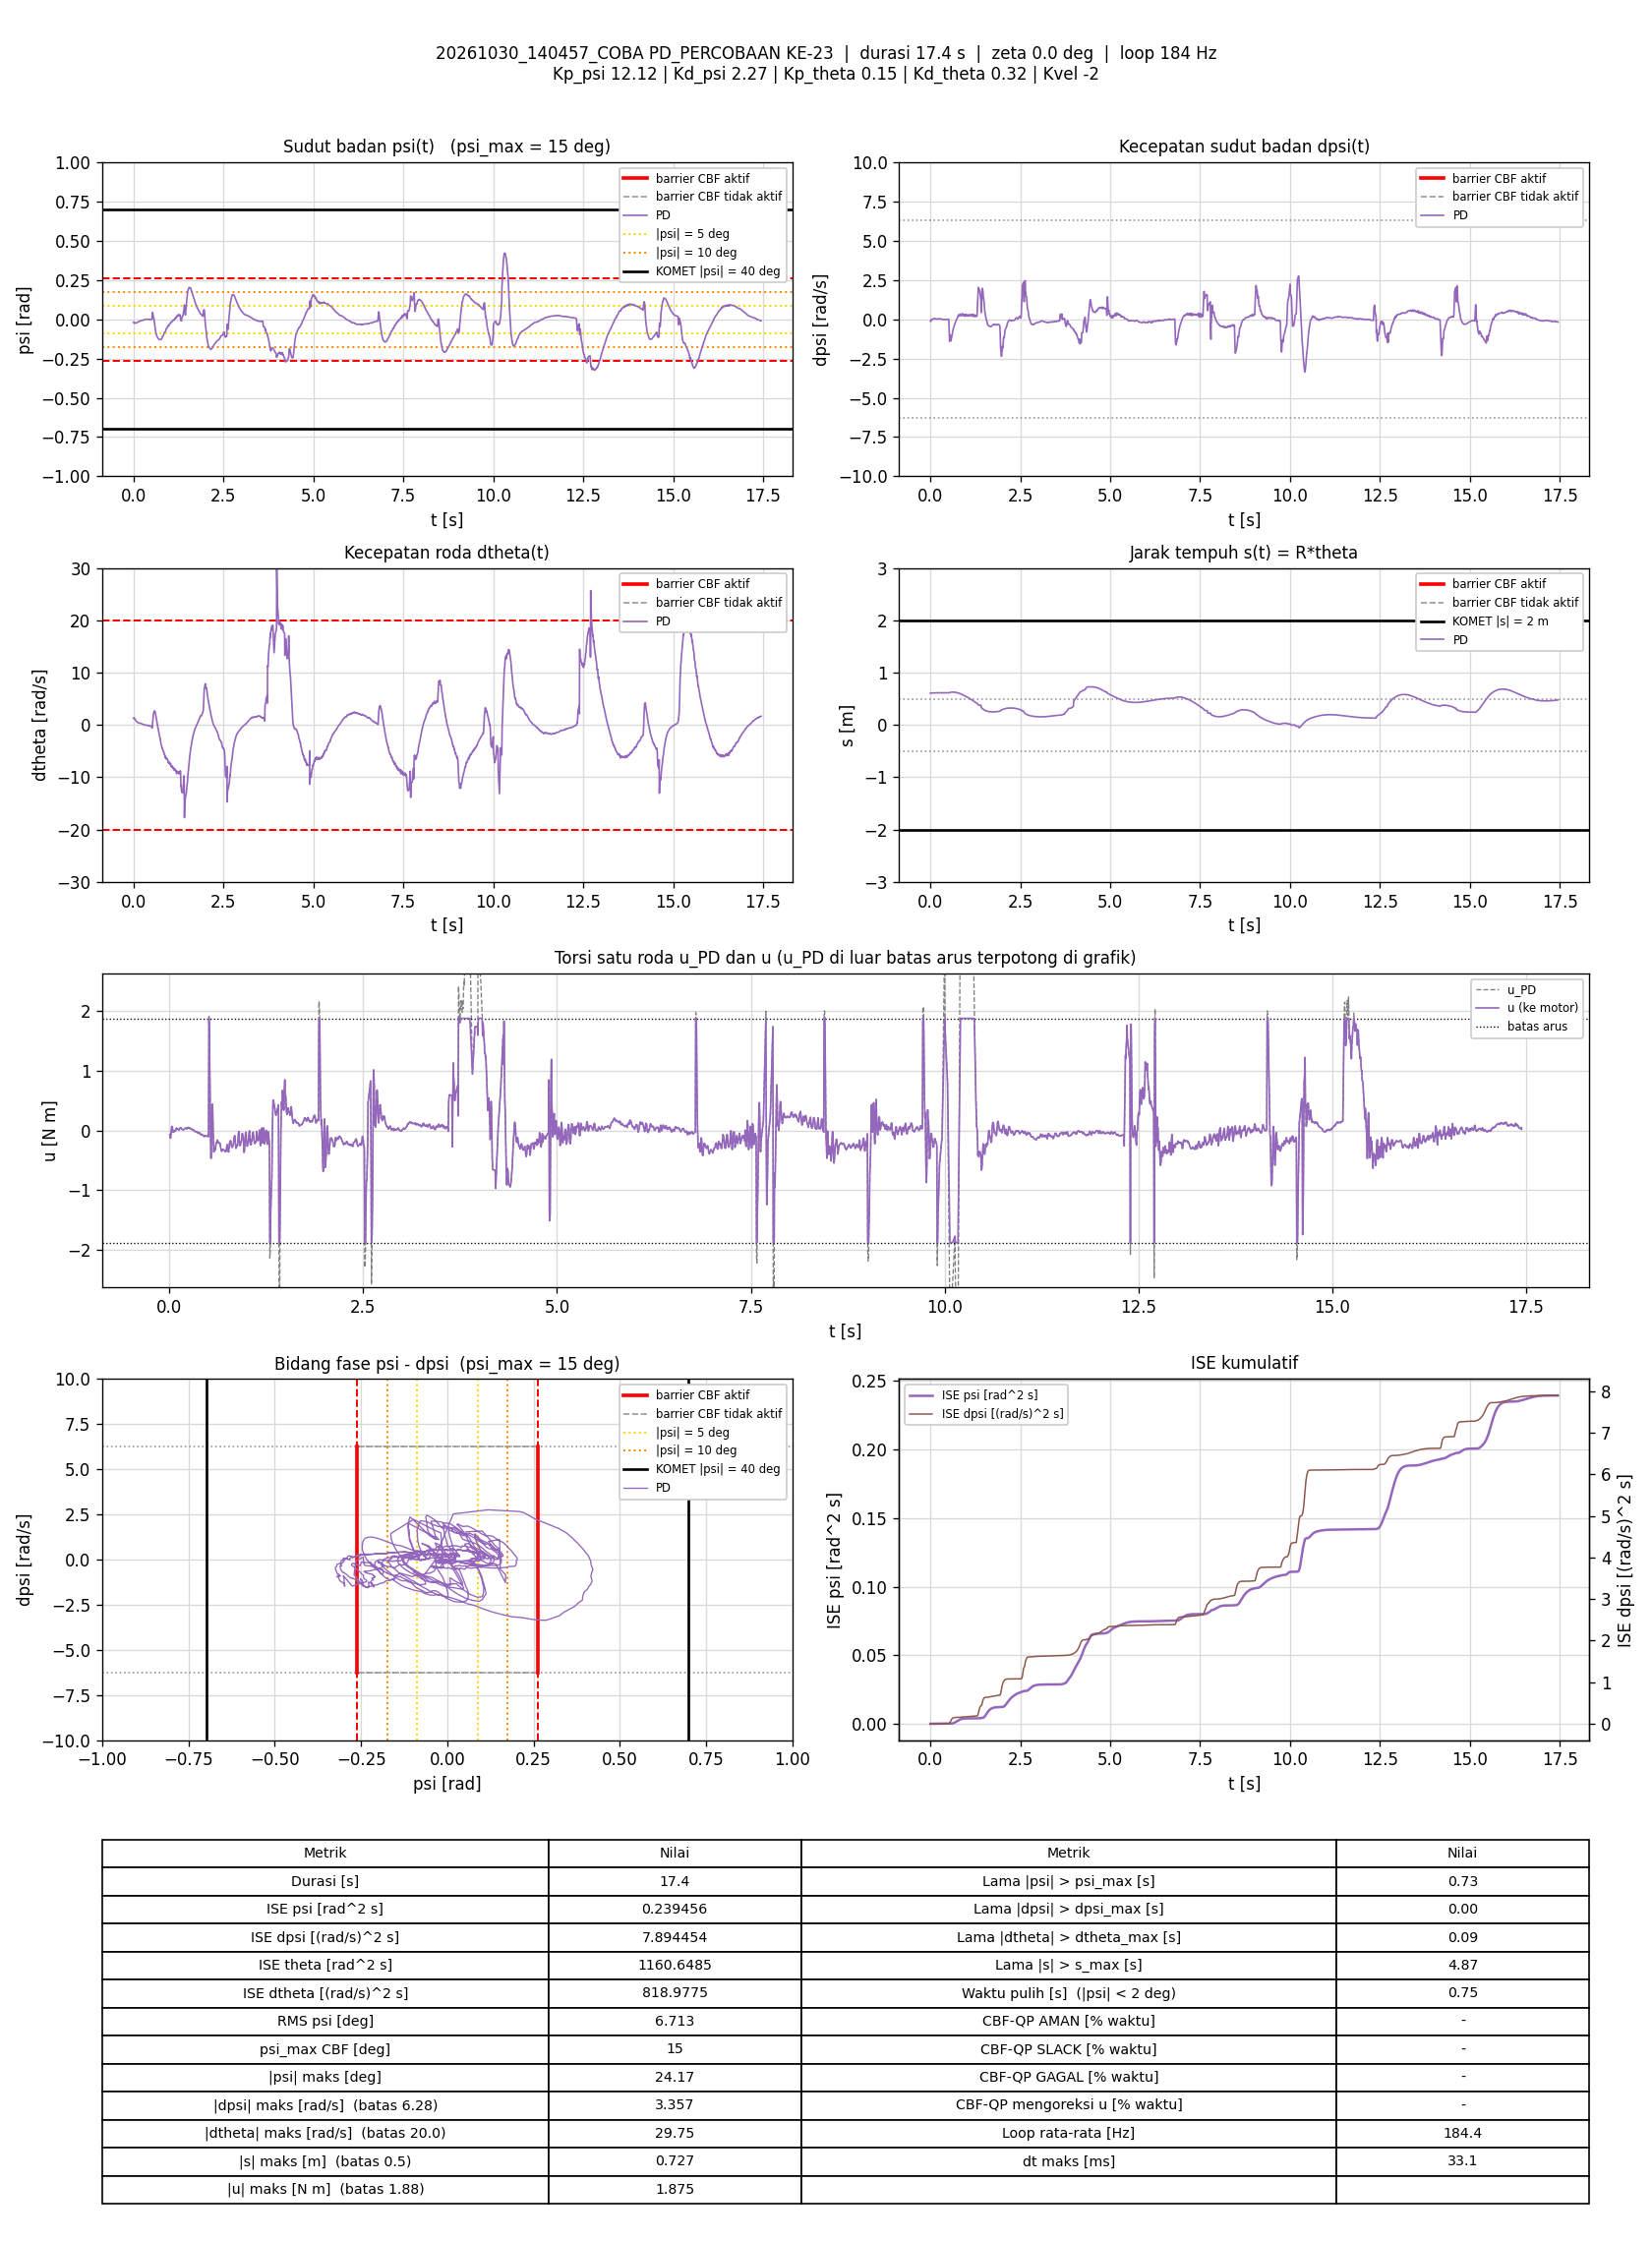

Values plotted in this chart, from the file beside it:
t_s, theta_rad, dtheta_rad_s, psi_rad, dpsi_rad_s, error_theta, error_dtheta, error_psi, error_dpsi, u_PD_Nm, u_Nm, status_cbf, dorong_N, ISE_theta, ISE_dtheta, ISE_psi, ISE_dpsi, Kp_psi, Kd_psi, Kp_theta, Kd_theta, Kvel, Alpha_1, Alpha_2
0.006015, 12.13, 1.277, -0.01864, -0.1099, -12.13, -1.277, 0.01864, 0.1099, -0.06656, -0.06656, -, 0, 0.8849, 0.009813, 2.0894368e-06, 7.2601243e-05, 12.12, 2.27, 0.15, 0.32, -2, 7.42, 8.45
0.0111, 12.15, 1.221, -0.0174, -0.132, -12.15, -1.221, 0.0174, 0.132, -0.1199, -0.1199, -, 0, 1.636, 0.01739, 3.6291526e-06, 0.0001612, 12.12, 2.27, 0.15, 0.32, -2, 7.42, 8.45
0.01693, 12.16, 1.294, -0.01888, -0.1377, -12.16, -1.294, 0.01888, 0.1377, -0.1272, -0.1272, -, 0, 2.498, 0.02715, 5.7074659e-06, 0.0002717, 12.12, 2.27, 0.15, 0.32, -2, 7.42, 8.45
0.02191, 12.16, 1.303, -0.02185, -0.08868, -12.16, -1.303, 0.02185, 0.08868, -0.04907, -0.04907, -, 0, 3.235, 0.03562, 8.0863688e-06, 0.0003109, 12.12, 2.27, 0.15, 0.32, -2, 7.42, 8.45
0.02691, 12.17, 1.314, -0.02462, -0.03858, -12.17, -1.314, 0.02462, 0.03858, 0.03453, 0.03453, -, 0, 3.975, 0.04425, 1.1116322e-05, 0.0003183, 12.12, 2.27, 0.15, 0.32, -2, 7.42, 8.45
0.03191, 12.17, 1.234, -0.02584, -0.005672, -12.17, -1.234, 0.02584, 0.005672, 0.06874, 0.06874, -, 0, 4.716, 0.05186, 1.4456687e-05, 0.0003185, 12.12, 2.27, 0.15, 0.32, -2, 7.42, 8.45
0.03694, 12.18, 1.182, -0.02564, -0.001542, -12.18, -1.182, 0.02564, 0.001542, 0.06391, 0.06391, -, 0, 5.461, 0.05888, 1.7760745e-05, 0.0003185, 12.12, 2.27, 0.15, 0.32, -2, 7.42, 8.45
0.0419, 12.18, 1.076, -0.02462, -0.01127, -12.18, -1.076, 0.02462, 0.01127, 0.02051, 0.02051, -, 0, 6.197, 0.06463, 2.0765791e-05, 0.0003191, 12.12, 2.27, 0.15, 0.32, -2, 7.42, 8.45
0.04688, 12.19, 0.9893, -0.02364, -0.02379, -12.19, -0.9893, 0.02364, 0.02379, -0.0239, -0.0239, -, 0, 6.936, 0.0695, 2.3546354e-05, 0.0003219, 12.12, 2.27, 0.15, 0.32, -2, 7.42, 8.45
0.05187, 12.19, 0.9614, -0.02307, -0.02566, -12.19, -0.9614, 0.02307, 0.02566, -0.0302, -0.0302, -, 0, 7.678, 0.07411, 2.620389e-05, 0.0003252, 12.12, 2.27, 0.15, 0.32, -2, 7.42, 8.45
0.05789, 12.19, 0.9335, -0.02338, -0.009669, -12.19, -0.9335, 0.02338, 0.009669, -0.006619, -0.006619, -, 0, 8.573, 0.07936, 2.949516e-05, 0.0003258, 12.12, 2.27, 0.15, 0.32, -2, 7.42, 8.45
0.06294, 12.2, 0.8621, -0.02362, 0.0003231, -12.2, -0.8621, 0.02362, -0.0003231, -0.00973, -0.00973, -, 0, 9.325, 0.08311, 3.2314604e-05, 0.0003258, 12.12, 2.27, 0.15, 0.32, -2, 7.42, 8.45
0.06787, 12.2, 0.8205, -0.02331, 0.001922, -12.2, -0.8205, 0.02331, -0.001922, -0.01559, -0.01559, -, 0, 10.06, 0.08643, 3.4993663e-05, 0.0003258, 12.12, 2.27, 0.15, 0.32, -2, 7.42, 8.45
0.07295, 12.2, 0.7659, -0.02308, 0.01005, -12.2, -0.7659, 0.02308, -0.01005, -0.01179, -0.01179, -, 0, 10.82, 0.08941, 3.7698827e-05, 0.0003263, 12.12, 2.27, 0.15, 0.32, -2, 7.42, 8.45
0.07788, 12.21, 0.7379, -0.02301, 0.01591, -12.21, -0.7379, 0.02301, -0.01591, -0.006632, -0.006632, -, 0, 11.55, 0.0921, 4.0309527e-05, 0.0003275, 12.12, 2.27, 0.15, 0.32, -2, 7.42, 8.45
0.083, 12.21, 0.6968, -0.02299, 0.0335, -12.21, -0.6968, 0.02299, -0.0335, 0.02041, 0.02041, -, 0, 12.31, 0.09458, 4.3013637e-05, 0.0003333, 12.12, 2.27, 0.15, 0.32, -2, 7.42, 8.45
0.0879, 12.21, 0.6444, -0.0228, 0.03869, -12.21, -0.6444, 0.0228, -0.03869, 0.01774, 0.01774, -, 0, 13.04, 0.09662, 4.5558632e-05, 0.0003406, 12.12, 2.27, 0.15, 0.32, -2, 7.42, 8.45
0.09294, 12.21, 0.6358, -0.02211, 0.04629, -12.21, -0.6358, 0.02211, -0.04629, 0.04053, 0.04053, -, 0, 13.79, 0.09865, 4.8022798e-05, 0.0003514, 12.12, 2.27, 0.15, 0.32, -2, 7.42, 8.45
0.09882, 12.22, 0.5901, -0.02154, 0.04589, -12.22, -0.5901, 0.02154, -0.04589, 0.03199, 0.03199, -, 0, 14.67, 0.1007, 5.075211e-05, 0.0003638, 12.12, 2.27, 0.15, 0.32, -2, 7.42, 8.45
0.1048, 12.22, 0.5443, -0.02052, 0.04642, -12.22, -0.5443, 0.02052, -0.04642, 0.03085, 0.03085, -, 0, 15.57, 0.1025, 5.3276564e-05, 0.0003767, 12.12, 2.27, 0.15, 0.32, -2, 7.42, 8.45
0.1099, 12.22, 0.5119, -0.01965, 0.04349, -12.22, -0.5119, 0.01965, -0.04349, 0.02442, 0.02442, -, 0, 16.32, 0.1038, 5.5230676e-05, 0.0003863, 12.12, 2.27, 0.15, 0.32, -2, 7.42, 8.45
0.1149, 12.22, 0.4738, -0.01871, 0.03949, -12.22, -0.4738, 0.01871, -0.03949, 0.01449, 0.01449, -, 0, 17.07, 0.1049, 5.6980744e-05, 0.0003941, 12.12, 2.27, 0.15, 0.32, -2, 7.42, 8.45
0.1199, 12.23, 0.4535, -0.0179, 0.03696, -12.23, -0.4535, 0.0179, -0.03696, 0.01207, 0.01207, -, 0, 17.82, 0.106, 5.8585565e-05, 0.0004009, 12.12, 2.27, 0.15, 0.32, -2, 7.42, 8.45
0.125, 12.23, 0.4344, -0.01756, 0.03603, -12.23, -0.4344, 0.01756, -0.03603, 0.008005, 0.008005, -, 0, 18.59, 0.1069, 6.0170484e-05, 0.0004076, 12.12, 2.27, 0.15, 0.32, -2, 7.42, 8.45
0.13, 12.23, 0.4411, -0.01724, 0.03883, -12.23, -0.4411, 0.01724, -0.03883, 0.02028, 0.02028, -, 0, 19.34, 0.1079, 6.166184e-05, 0.0004152, 12.12, 2.27, 0.15, 0.32, -2, 7.42, 8.45
0.1349, 12.23, 0.4224, -0.01694, 0.04869, -12.23, -0.4224, 0.01694, -0.04869, 0.04039, 0.04039, -, 0, 20.06, 0.1088, 6.3050382e-05, 0.0004266, 12.12, 2.27, 0.15, 0.32, -2, 7.42, 8.45
0.1399, 12.23, 0.3947, -0.01646, 0.05135, -12.23, -0.3947, 0.01646, -0.05135, 0.04336, 0.04336, -, 0, 20.81, 0.1095, 6.4405297e-05, 0.0004398, 12.12, 2.27, 0.15, 0.32, -2, 7.42, 8.45
0.1458, 12.24, 0.3932, -0.01557, 0.04949, -12.24, -0.3932, 0.01557, -0.04949, 0.04946, 0.04946, -, 0, 21.7, 0.1105, 6.5847419e-05, 0.0004544, 12.12, 2.27, 0.15, 0.32, -2, 7.42, 8.45
0.1509, 12.24, 0.3627, -0.01468, 0.04376, -12.24, -0.3627, 0.01468, -0.04376, 0.03745, 0.03745, -, 0, 22.46, 0.1111, 6.6938932e-05, 0.0004641, 12.12, 2.27, 0.15, 0.32, -2, 7.42, 8.45
0.1559, 12.24, 0.3525, -0.01354, 0.03563, -12.24, -0.3525, 0.01354, -0.03563, 0.02962, 0.02962, -, 0, 23.21, 0.1118, 6.7852594e-05, 0.0004704, 12.12, 2.27, 0.15, 0.32, -2, 7.42, 8.45
0.1619, 12.24, 0.3418, -0.01262, 0.0307, -12.24, -0.3418, 0.01262, -0.0307, 0.02604, 0.02604, -, 0, 24.11, 0.1125, 6.8813887e-05, 0.0004761, 12.12, 2.27, 0.15, 0.32, -2, 7.42, 8.45
0.1671, 12.25, 0.3391, -0.01173, 0.02244, -12.25, -0.3391, 0.01173, -0.02244, 0.01722, 0.01722, -, 0, 24.89, 0.1131, 6.9529024e-05, 0.0004787, 12.12, 2.27, 0.15, 0.32, -2, 7.42, 8.45
0.173, 12.25, 0.3348, -0.01104, 0.01738, -12.25, -0.3348, 0.01104, -0.01738, 0.01277, 0.01277, -, 0, 25.77, 0.1137, 7.024353e-05, 0.0004805, 12.12, 2.27, 0.15, 0.32, -2, 7.42, 8.45
0.1789, 12.25, 0.3391, -0.01058, 0.01658, -12.25, -0.3391, 0.01058, -0.01658, 0.01791, 0.01791, -, 0, 26.66, 0.1144, 7.0903328e-05, 0.0004821, 12.12, 2.27, 0.15, 0.32, -2, 7.42, 8.45
0.184, 12.25, 0.3337, -0.0102, 0.01445, -12.25, -0.3337, 0.0102, -0.01445, 0.01595, 0.01595, -, 0, 27.43, 0.115, 7.1441677e-05, 0.0004832, 12.12, 2.27, 0.15, 0.32, -2, 7.42, 8.45
0.1898, 12.26, 0.3221, -0.01, 0.01405, -12.26, -0.3221, 0.01, -0.01405, 0.01373, 0.01373, -, 0, 28.31, 0.1156, 7.2022238e-05, 0.0004843, 12.12, 2.27, 0.15, 0.32, -2, 7.42, 8.45
0.1959, 12.26, 0.3218, -0.009857, 0.01778, -12.26, -0.3218, 0.009857, -0.01778, 0.02386, 0.02386, -, 0, 29.22, 0.1162, 7.2613157e-05, 0.0004863, 12.12, 2.27, 0.15, 0.32, -2, 7.42, 8.45
0.2009, 12.26, 0.3052, -0.009703, 0.02364, -12.26, -0.3052, 0.009703, -0.02364, 0.03371, 0.03371, -, 0, 29.97, 0.1167, 7.3085856e-05, 0.0004891, 12.12, 2.27, 0.15, 0.32, -2, 7.42, 8.45
0.2068, 12.26, 0.2861, -0.009555, 0.02657, -12.26, -0.2861, 0.009555, -0.02657, 0.03605, 0.03605, -, 0, 30.86, 0.1171, 7.3624e-05, 0.0004932, 12.12, 2.27, 0.15, 0.32, -2, 7.42, 8.45
0.2119, 12.26, 0.2737, -0.009205, 0.0271, -12.26, -0.2737, 0.009205, -0.0271, 0.03754, 0.03754, -, 0, 31.62, 0.1175, 7.4053663e-05, 0.000497, 12.12, 2.27, 0.15, 0.32, -2, 7.42, 8.45
0.2169, 12.26, 0.2633, -0.008722, 0.02963, -12.26, -0.2633, 0.008722, -0.02963, 0.04581, 0.04581, -, 0, 32.38, 0.1179, 7.4436764e-05, 0.0005014, 12.12, 2.27, 0.15, 0.32, -2, 7.42, 8.45
0.2219, 12.26, 0.2315, -0.008423, 0.0255, -12.26, -0.2315, 0.008423, -0.0255, 0.02988, 0.02988, -, 0, 33.13, 0.1181, 7.4789613e-05, 0.0005046, 12.12, 2.27, 0.15, 0.32, -2, 7.42, 8.45
0.2278, 12.27, 0.2191, -0.007972, 0.02351, -12.27, -0.2191, 0.007972, -0.02351, 0.02684, 0.02684, -, 0, 34.02, 0.1184, 7.516632e-05, 0.0005079, 12.12, 2.27, 0.15, 0.32, -2, 7.42, 8.45
0.2331, 12.27, 0.2187, -0.007784, 0.0291, -12.27, -0.2187, 0.007784, -0.0291, 0.04171, 0.04171, -, 0, 34.8, 0.1187, 7.5481563e-05, 0.0005123, 12.12, 2.27, 0.15, 0.32, -2, 7.42, 8.45
0.2379, 12.27, 0.1826, -0.007636, 0.03296, -12.27, -0.1826, 0.007636, -0.03296, 0.04072, 0.04072, -, 0, 35.54, 0.1188, 7.576594e-05, 0.0005176, 12.12, 2.27, 0.15, 0.32, -2, 7.42, 8.45
0.2438, 12.27, 0.1704, -0.007422, 0.03843, -12.27, -0.1704, 0.007422, -0.03843, 0.05181, 0.05181, -, 0, 36.43, 0.119, 7.60915e-05, 0.0005263, 12.12, 2.27, 0.15, 0.32, -2, 7.42, 8.45
0.2489, 12.27, 0.1555, -0.007108, 0.03883, -12.27, -0.1555, 0.007108, -0.03883, 0.05176, 0.05176, -, 0, 37.19, 0.1191, 7.6347176e-05, 0.0005339, 12.12, 2.27, 0.15, 0.32, -2, 7.42, 8.45
0.254, 12.27, 0.1207, -0.006739, 0.03803, -12.27, -0.1207, 0.006739, -0.03803, 0.04328, 0.04328, -, 0, 37.95, 0.1192, 7.6577779e-05, 0.0005413, 12.12, 2.27, 0.15, 0.32, -2, 7.42, 8.45
0.2589, 12.27, 0.104, -0.006205, 0.03789, -12.27, -0.104, 0.006205, -0.03789, 0.0441, 0.0441, -, 0, 38.69, 0.1193, 7.6767122e-05, 0.0005484, 12.12, 2.27, 0.15, 0.32, -2, 7.42, 8.45
0.2649, 12.27, 0.08154, -0.005725, 0.03243, -12.27, -0.08154, 0.005725, -0.03243, 0.03033, 0.03033, -, 0, 39.6, 0.1193, 7.696539e-05, 0.0005547, 12.12, 2.27, 0.15, 0.32, -2, 7.42, 8.45
0.2699, 12.27, 0.06428, -0.005101, 0.0339, -12.27, -0.06428, 0.005101, -0.0339, 0.03569, 0.03569, -, 0, 40.35, 0.1193, 7.7095373e-05, 0.0005605, 12.12, 2.27, 0.15, 0.32, -2, 7.42, 8.45
0.2758, 12.27, 0.04217, -0.004734, 0.02937, -12.27, -0.04217, 0.004734, -0.02937, 0.02278, 0.02278, -, 0, 41.24, 0.1193, 7.7227553e-05, 0.0005655, 12.12, 2.27, 0.15, 0.32, -2, 7.42, 8.45
0.2809, 12.27, 0.03368, -0.004312, 0.03123, -12.27, -0.03368, 0.004312, -0.03123, 0.02941, 0.02941, -, 0, 42, 0.1193, 7.7321637e-05, 0.0005705, 12.12, 2.27, 0.15, 0.32, -2, 7.42, 8.45
0.2859, 12.27, 0.02397, -0.003917, 0.02923, -12.27, -0.02397, 0.003917, -0.02923, 0.02656, 0.02656, -, 0, 42.76, 0.1193, 7.7398298e-05, 0.0005747, 12.12, 2.27, 0.15, 0.32, -2, 7.42, 8.45
0.2909, 12.27, 0.01573, -0.003451, 0.02377, -12.27, -0.01573, 0.003451, -0.02377, 0.01717, 0.01717, -, 0, 43.51, 0.1193, 7.7457823e-05, 0.0005776, 12.12, 2.27, 0.15, 0.32, -2, 7.42, 8.45
0.296, 12.27, 0.007669, -0.00294, 0.02177, -12.27, -0.007669, 0.00294, -0.02177, 0.01624, 0.01624, -, 0, 44.28, 0.1193, 7.750222e-05, 0.00058, 12.12, 2.27, 0.15, 0.32, -2, 7.42, 8.45
0.3009, 12.27, -0.008109, -0.002463, 0.01844, -12.27, 0.008109, 0.002463, -0.01844, 0.009418, 0.009418, -, 0, 45.02, 0.1193, 7.7531837e-05, 0.0005817, 12.12, 2.27, 0.15, 0.32, -2, 7.42, 8.45
0.3059, 12.27, -0.01177, -0.002044, 0.01338, -12.27, 0.01177, 0.002044, -0.01338, 0.001832, 0.001832, -, 0, 45.77, 0.1193, 7.7552634e-05, 0.0005826, 12.12, 2.27, 0.15, 0.32, -2, 7.42, 8.45
0.3109, 12.27, -0.01351, -0.00177, 0.01045, -12.27, 0.01351, 0.00177, -0.01045, -0.002057, -0.002057, -, 0, 46.52, 0.1193, 7.7568289e-05, 0.0005831, 12.12, 2.27, 0.15, 0.32, -2, 7.42, 8.45
0.3159, 12.27, -0.01639, -0.001487, 0.01045, -12.27, 0.01639, 0.001487, -0.01045, 0.0004568, 0.0004568, -, 0, 47.27, 0.1193, 7.7579334e-05, 0.0005837, 12.12, 2.27, 0.15, 0.32, -2, 7.42, 8.45
... 3,157 more rows
